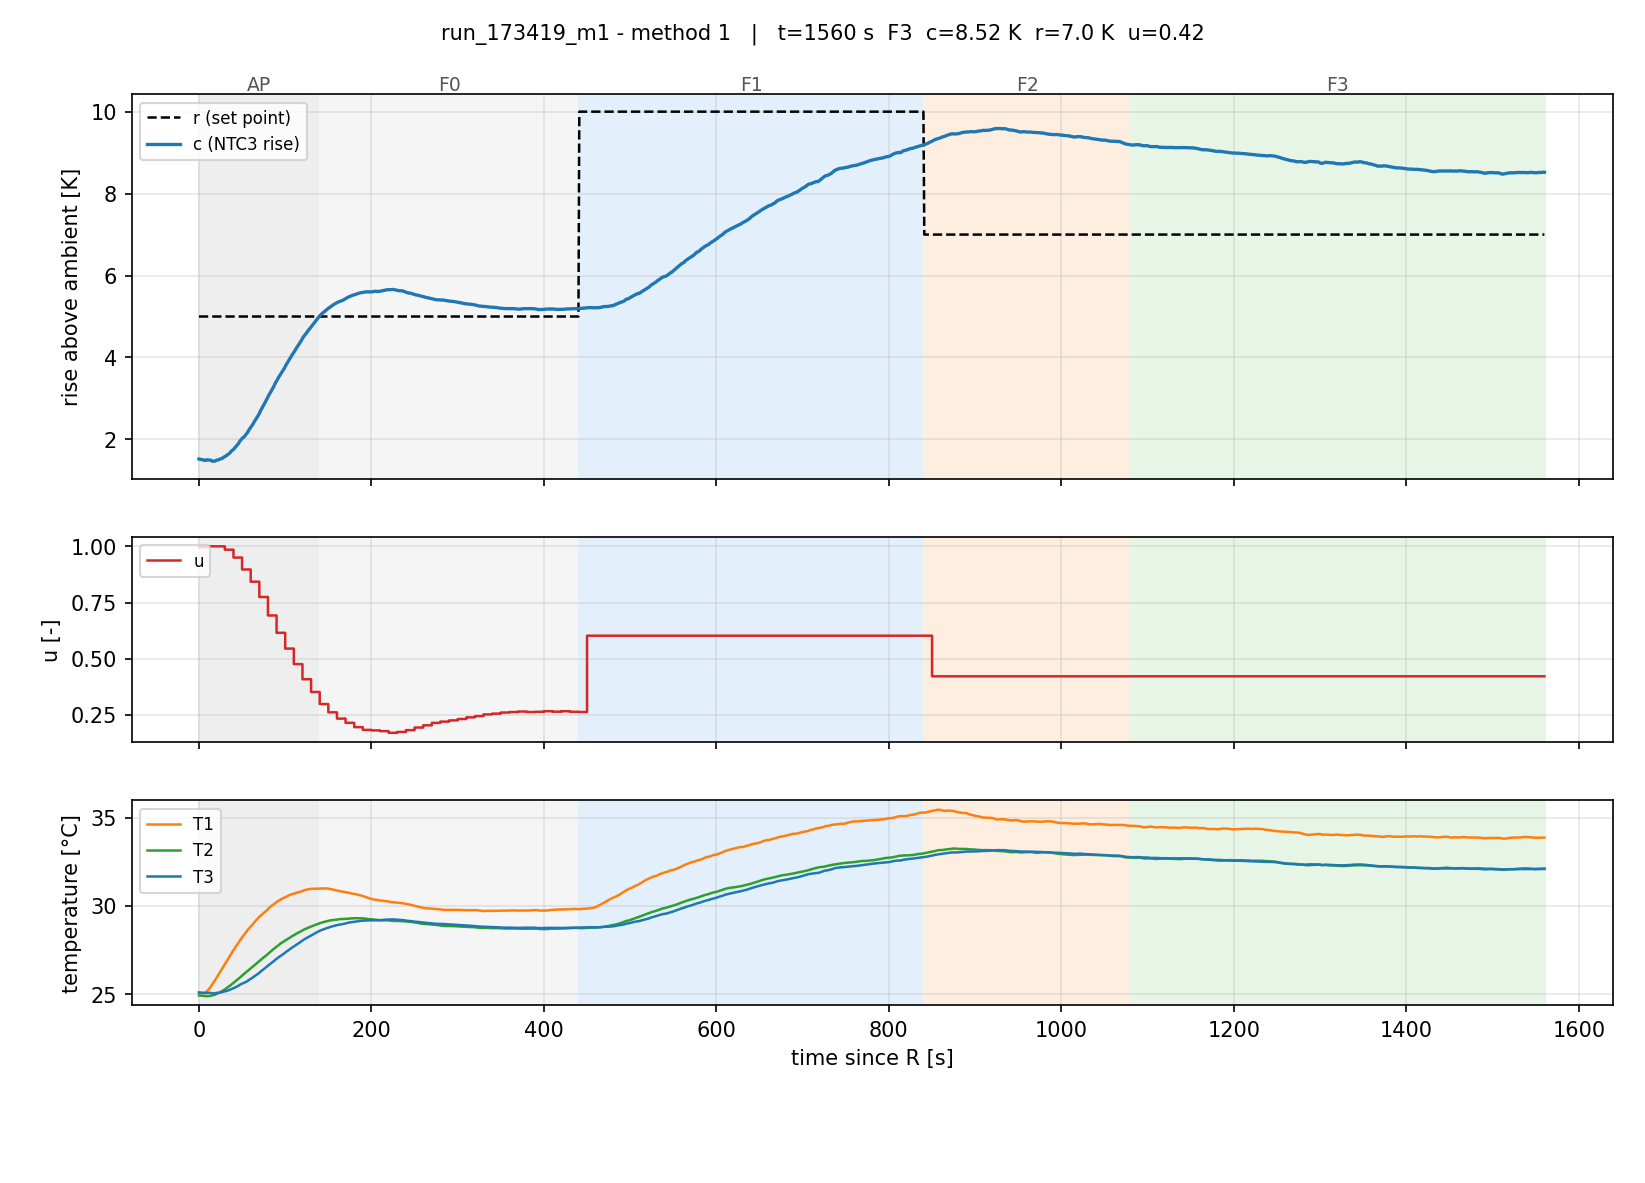

The file beside this chart, header and first rows:
# START, method=1, KR=0.4600, TI=79.0, KI=0.00590, H=0.50, L=0.0, DELTA_T=16.60, T_P=307, CTRL_CH=2, T_amb=23.568
t_s, phase, r, T1, T2, T3, c, e, u, heater, I_term
0.0, AP, 5.00, 25.07, 24.92, 25.09, 1.522, 3.478, 0.9968, 1, 0.0000
1.0, AP, 5.00, 25.06, 24.92, 25.08, 1.517, 3.483, 0.9968, 1, 0.0000
2.0, AP, 5.00, 25.06, 24.91, 25.08, 1.511, 3.489, 0.9968, 0, 0.0000
3.0, AP, 5.00, 25.05, 24.9, 25.08, 1.508, 3.492, 0.9968, 1, 0.0000
4.0, AP, 5.00, 25.05, 24.9, 25.07, 1.504, 3.496, 0.9968, 1, 0.0000
5.0, AP, 5.00, 25.05, 24.89, 25.07, 1.498, 3.502, 0.9968, 1, 0.0000
6.0, AP, 5.00, 25.06, 24.89, 25.06, 1.494, 3.506, 0.9968, 1, 0.0000
7.0, AP, 5.00, 25.08, 24.88, 25.06, 1.491, 3.509, 0.9968, 1, 0.0000
8.0, AP, 5.00, 25.11, 24.88, 25.06, 1.488, 3.512, 0.9968, 1, 0.0000
9.0, AP, 5.00, 25.15, 24.88, 25.07, 1.503, 3.497, 0.9968, 1, 0.0000
10.0, AP, 5.00, 25.19, 24.88, 25.07, 1.5, 3.5, 1, 1, 0.0000
11.0, AP, 5.00, 25.25, 24.88, 25.07, 1.498, 3.502, 1, 1, 0.0000
12.0, AP, 5.00, 25.31, 24.89, 25.06, 1.495, 3.505, 1, 1, 0.0000
13.0, AP, 5.00, 25.37, 24.89, 25.06, 1.494, 3.506, 1, 1, 0.0000
14.0, AP, 5.00, 25.43, 24.9, 25.06, 1.493, 3.507, 1, 1, 0.0000
15.0, AP, 5.00, 25.51, 24.91, 25.04, 1.471, 3.529, 1, 1, 0.0000
16.0, AP, 5.00, 25.58, 24.92, 25.04, 1.469, 3.531, 1, 1, 0.0000
17.0, AP, 5.00, 25.66, 24.94, 25.04, 1.467, 3.533, 1, 1, 0.0000
18.0, AP, 5.00, 25.73, 24.95, 25.04, 1.47, 3.53, 1, 1, 0.0000
19.0, AP, 5.00, 25.81, 24.97, 25.04, 1.474, 3.526, 1, 1, 0.0000
20.0, AP, 5.00, 25.89, 24.99, 25.06, 1.492, 3.508, 1, 1, 0.0000
21.0, AP, 5.00, 25.97, 25.01, 25.06, 1.494, 3.506, 1, 1, 0.0000
22.0, AP, 5.00, 26.05, 25.04, 25.07, 1.501, 3.499, 1, 1, 0.0000
23.0, AP, 5.00, 26.13, 25.06, 25.07, 1.504, 3.496, 1, 1, 0.0000
24.0, AP, 5.00, 26.21, 25.09, 25.09, 1.518, 3.482, 1, 1, 0.0000
25.0, AP, 5.00, 26.29, 25.11, 25.09, 1.523, 3.477, 1, 1, 0.0000
26.0, AP, 5.00, 26.37, 25.14, 25.1, 1.53, 3.47, 1, 1, 0.0000
27.0, AP, 5.00, 26.45, 25.17, 25.11, 1.538, 3.462, 1, 1, 0.0000
28.0, AP, 5.00, 26.54, 25.2, 25.13, 1.559, 3.441, 1, 1, 0.0000
29.0, AP, 5.00, 26.62, 25.23, 25.14, 1.569, 3.431, 1, 1, 0.0000
30.0, AP, 5.00, 26.7, 25.26, 25.15, 1.581, 3.419, 0.9851, 1, 0.0000
31.0, AP, 5.00, 26.78, 25.3, 25.16, 1.593, 3.407, 0.9851, 1, 0.0000
32.0, AP, 5.00, 26.86, 25.33, 25.17, 1.606, 3.394, 0.9851, 1, 0.0000
33.0, AP, 5.00, 26.94, 25.37, 25.19, 1.626, 3.374, 0.9851, 1, 0.0000
34.0, AP, 5.00, 27.02, 25.4, 25.21, 1.64, 3.36, 0.9851, 1, 0.0000
35.0, AP, 5.00, 27.1, 25.44, 25.22, 1.654, 3.346, 0.9851, 1, 0.0000
36.0, AP, 5.00, 27.17, 25.47, 25.24, 1.67, 3.33, 0.9851, 1, 0.0000
37.0, AP, 5.00, 27.25, 25.51, 25.27, 1.705, 3.295, 0.9851, 1, 0.0000
38.0, AP, 5.00, 27.33, 25.55, 25.29, 1.723, 3.277, 0.9851, 1, 0.0000
39.0, AP, 5.00, 27.41, 25.59, 25.31, 1.739, 3.261, 0.9851, 1, 0.0000
40.0, AP, 5.00, 27.49, 25.63, 25.32, 1.756, 3.244, 0.9500, 1, 0.0000
41.0, AP, 5.00, 27.56, 25.67, 25.34, 1.776, 3.224, 0.9500, 1, 0.0000
42.0, AP, 5.00, 27.63, 25.71, 25.38, 1.808, 3.192, 0.9500, 1, 0.0000
43.0, AP, 5.00, 27.71, 25.75, 25.4, 1.83, 3.17, 0.9500, 1, 0.0000
44.0, AP, 5.00, 27.78, 25.79, 25.42, 1.856, 3.144, 0.9500, 1, 0.0000
45.0, AP, 5.00, 27.85, 25.83, 25.45, 1.88, 3.12, 0.9500, 1, 0.0000
46.0, AP, 5.00, 27.92, 25.87, 25.47, 1.904, 3.096, 0.9500, 1, 0.0000
47.0, AP, 5.00, 28, 25.91, 25.51, 1.944, 3.055, 0.9500, 1, 0.0000
48.0, AP, 5.00, 28.07, 25.96, 25.54, 1.973, 3.027, 0.9500, 1, 0.0000
49.0, AP, 5.00, 28.14, 26, 25.56, 1.996, 3.004, 0.9500, 1, 0.0000
50.0, AP, 5.00, 28.21, 26.04, 25.59, 2.021, 2.979, 0.8971, 1, 0.0000
51.0, AP, 5.00, 28.28, 26.08, 25.61, 2.046, 2.954, 0.8971, 1, 0.0000
52.0, AP, 5.00, 28.34, 26.13, 25.62, 2.053, 2.947, 0.8971, 1, 0.0000
53.0, AP, 5.00, 28.41, 26.17, 25.65, 2.079, 2.921, 0.8971, 1, 0.0000
54.0, AP, 5.00, 28.47, 26.21, 25.67, 2.106, 2.894, 0.8971, 1, 0.0000
55.0, AP, 5.00, 28.54, 26.25, 25.7, 2.134, 2.866, 0.8971, 1, 0.0000
56.0, AP, 5.00, 28.6, 26.29, 25.73, 2.16, 2.84, 0.8971, 1, 0.0000
57.0, AP, 5.00, 28.66, 26.33, 25.76, 2.196, 2.804, 0.8971, 1, 0.0000
58.0, AP, 5.00, 28.71, 26.37, 25.8, 2.233, 2.767, 0.8971, 1, 0.0000
... 1,507 more rows
